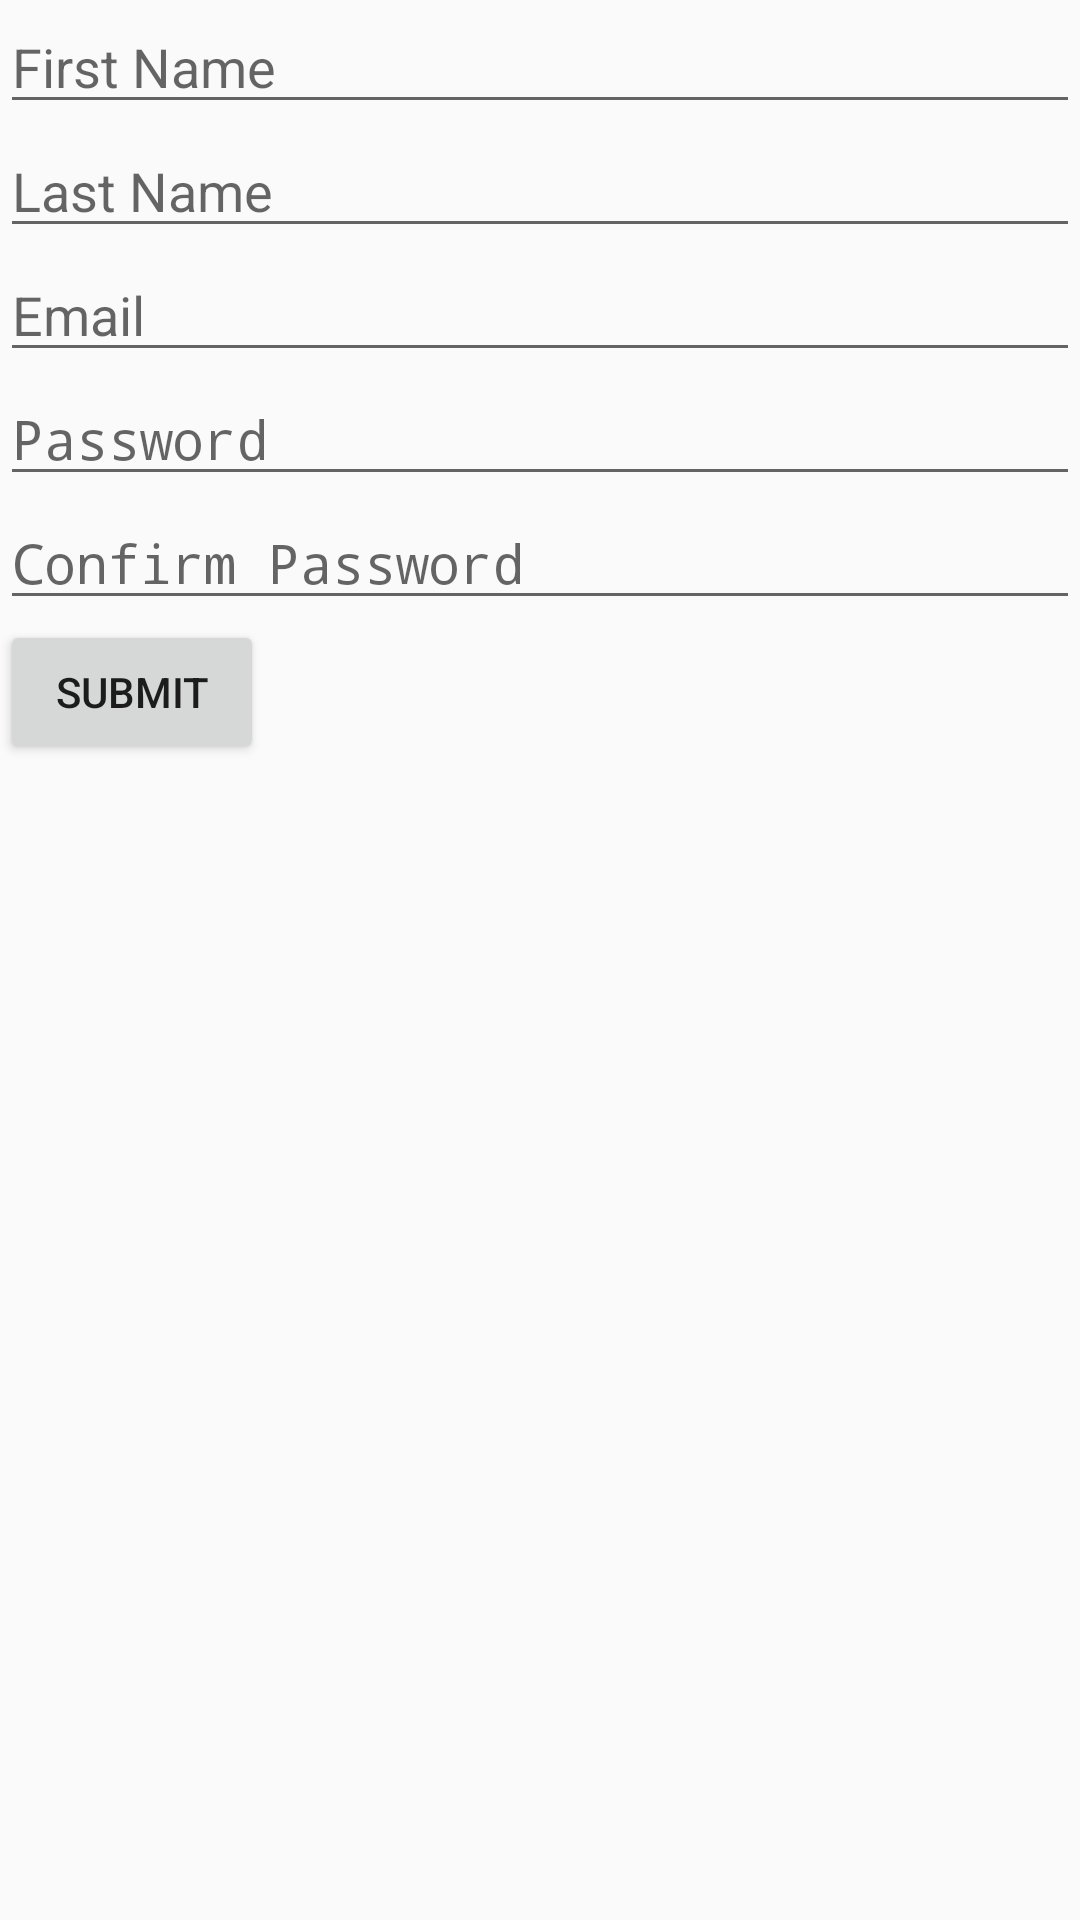

This screen was rendered from an Android layout file. Write that file and the resources it references.
<!-- AndroidManifest.xml: application theme AppTheme -->
<!-- res/layout/activity_register_user.xml -->
<?xml version="1.0" encoding="utf-8"?>
<LinearLayout xmlns:android="http://schemas.android.com/apk/res/android"
    android:orientation="vertical" android:layout_width="match_parent"
    android:layout_height="match_parent">

    <EditText
        android:layout_width="match_parent"
        android:layout_height="wrap_content"
        android:hint="First Name"
        android:id="@+id/ru_first_name"/>
    <EditText
        android:layout_width="match_parent"
        android:layout_height="wrap_content"
        android:hint="Last Name"
        android:id="@+id/ru_last_name"/>

    <EditText
        android:layout_width="match_parent"
        android:layout_height="wrap_content"
        android:hint="Email"
        android:id="@+id/ru_email"
        android:inputType="textEmailAddress"/>

    <EditText
        android:layout_width="match_parent"
        android:layout_height="wrap_content"
        android:hint="Password"
        android:id="@+id/ru_pass"
        android:inputType="textPassword"/>

    <EditText
        android:layout_width="match_parent"
        android:layout_height="wrap_content"
        android:hint="Confirm Password"
        android:id="@+id/ru_pass_confirm"
        android:inputType="textPassword"/>
    <Button
        android:layout_width="wrap_content"
        android:layout_height="wrap_content"
        android:text="Submit"
        android:id="@+id/ru_b_submit"/>

</LinearLayout>
<!-- resources referenced by this layout -->
<resources>
  <style name="AppTheme" parent="Theme.AppCompat.Light.DarkActionBar">
          
          <item name="colorPrimary">@color/primary_material_dark_hoamobile</item>
          <item name="colorPrimaryDark">@color/colorPrimaryDarkHoaMobile</item>
          <item name="colorAccent">@color/colorAccentHoaMobile</item>
      </style>
  <color name="primary_material_dark_hoamobile">#ef6723</color>
  <color name="colorPrimaryDarkHoaMobile">#bf521c</color>
  <color name="colorAccentHoaMobile">#ef6723</color>
</resources>
